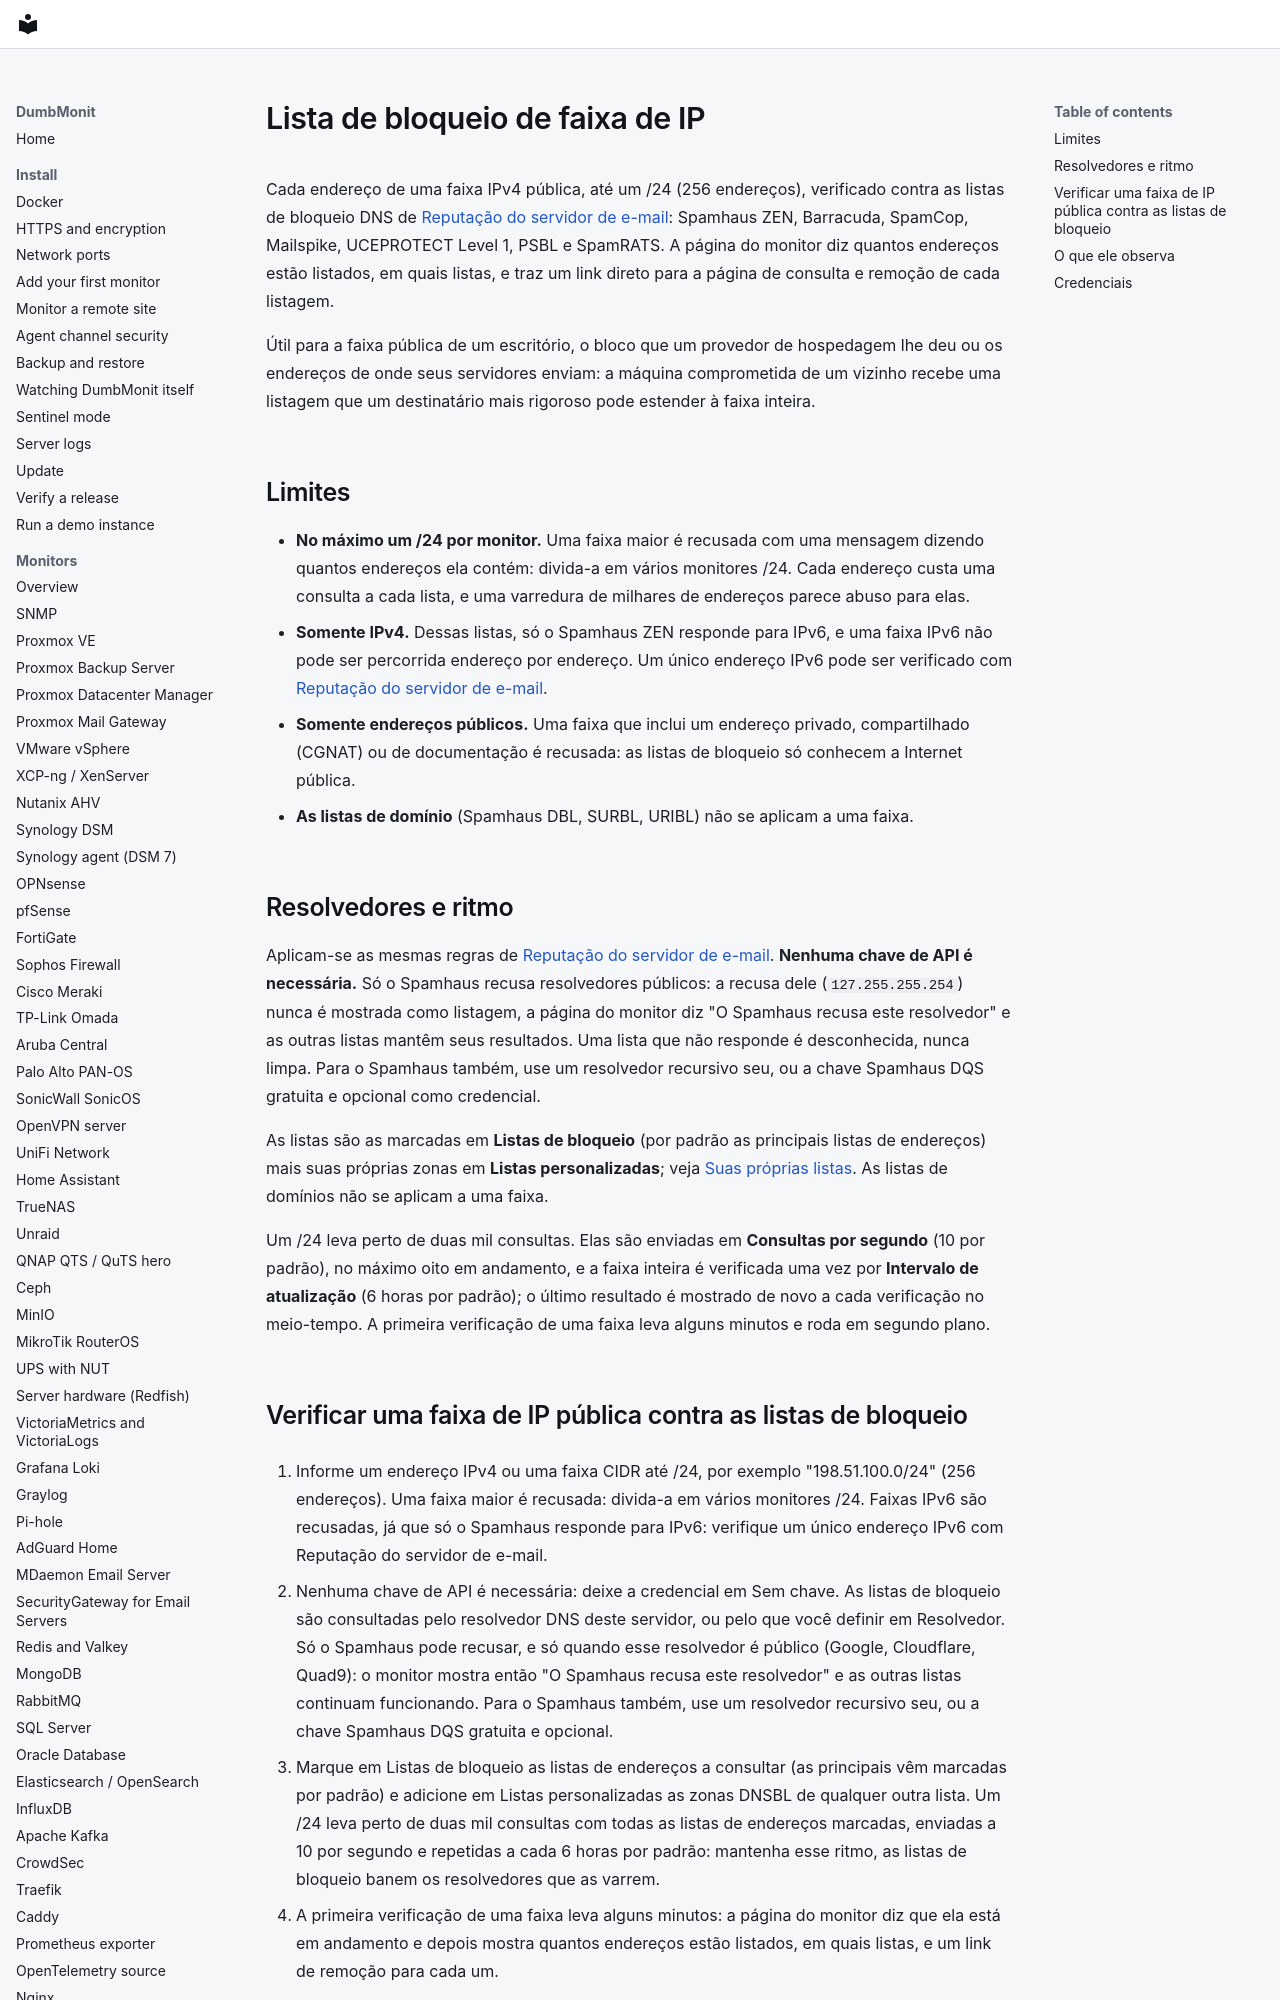

repository: laupernoe/dumbmonit · page: devices/ip_blacklist.pt-BR/index.html · generator: mkdocs

# Lista de bloqueio de faixa de IP {#ip-range-blocklist}

Cada endereço de uma faixa IPv4 pública, até um /24 (256 endereços),
verificado contra as listas de bloqueio DNS de [Reputação do servidor de e-mail](mail_blacklist.md#the-blocklists):
Spamhaus ZEN, Barracuda, SpamCop, Mailspike, UCEPROTECT Level 1, PSBL e
SpamRATS. A página do monitor diz quantos endereços estão listados, em quais
listas, e traz um link direto para a página de consulta e remoção de cada
listagem.

Útil para a faixa pública de um escritório, o bloco que um provedor de
hospedagem lhe deu ou os endereços de onde seus servidores enviam: a máquina
comprometida de um vizinho recebe uma listagem que um destinatário mais
rigoroso pode estender à faixa inteira.

## Limites {#limits}

- **No máximo um /24 por monitor.** Uma faixa maior é recusada com uma mensagem
  dizendo quantos endereços ela contém: divida-a em vários monitores /24. Cada
  endereço custa uma consulta a cada lista, e uma varredura de milhares de
  endereços parece abuso para elas.
- **Somente IPv4.** Dessas listas, só o Spamhaus ZEN responde para IPv6, e uma
  faixa IPv6 não pode ser percorrida endereço por endereço. Um único endereço
  IPv6 pode ser verificado com [Reputação do servidor de e-mail](mail_blacklist.md).
- **Somente endereços públicos.** Uma faixa que inclui um endereço privado,
  compartilhado (CGNAT) ou de documentação é recusada: as listas de bloqueio
  só conhecem a Internet pública.
- **As listas de domínio** (Spamhaus DBL, SURBL, URIBL) não se aplicam a uma
  faixa.
